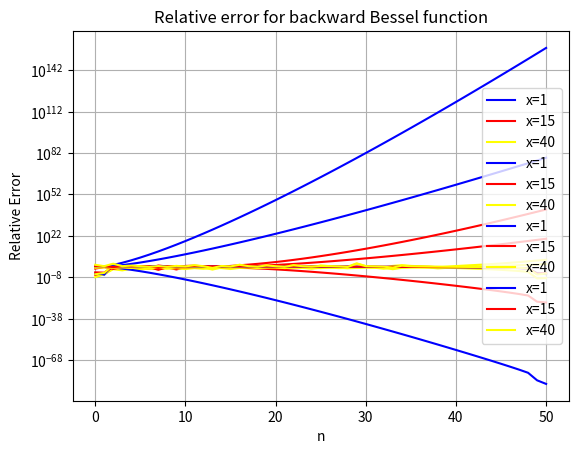

Recreate this plot in Python.
# Lab 1
# Numerical Analysis
# [redacted]
# Due Date: September 24

import numpy as np
from scipy import special
import matplotlib.pyplot as plt

# Define Bessel Function
def bessel_function (jn_minus, jn, n, x):
    return (((2 * n) / x) * jn) - jn_minus

# Call bessel function forwards (store into array) for x = 1
bessel_forwards_1 = np.zeros(51)
bessel_forwards_1[0] = 7.6520e-01
bessel_forwards_1[1] = 4.4005e-01

# Iterate through range, calculating Bessel function values and storing into an array
for n in range(2, 51):
    bessel_forwards_1[n] = bessel_function(bessel_forwards_1[n-2], bessel_forwards_1[n-1], n, 1)

# Calculate the absolute error using those calculated values and the ideal values, storing into an array
bessel_forwards_1_abs = np.zeros(51)
for n in range(0, 51):
    bessel_forwards_1_abs[n] = abs(special.jn(n, 1) - bessel_forwards_1[n])

# Calculate the relative error using the same calculated values and the same ideal values(but divided by the ideal value) and store into an array
bessel_forwards_1_rel = np.zeros(51)
for n in range(0, 51):
    if special.jn(n, 1) != 0:
        bessel_forwards_1_rel[n] = abs((special.jn(n, 1) - bessel_forwards_1[n])/ special.jn(n, 1)) 


# Call bessel function forwards (store into array) for x = 15
bessel_forwards_15 = np.zeros(51)
bessel_forwards_15[0] = -1.4224e-02
bessel_forwards_15[1] = 2.0510e-01

# Do the same stuff as above but with x = 15
for n in range(2, 51):
    bessel_forwards_15[n] = bessel_function(bessel_forwards_15[n-2], bessel_forwards_15[n-1], n, 15)

bessel_forwards_15_abs = np.zeros(51)
for n in range(0, 51):
    bessel_forwards_15_abs[n] = abs(special.jn(n, 15) - bessel_forwards_15[n])

bessel_forwards_15_rel = np.zeros(51)
for n in range(0, 51):
    if special.jn(n, 15) != 0:
        bessel_forwards_15_rel[n] = abs((special.jn(n, 15) - bessel_forwards_15[n])/ special.jn(n, 15)) 


# Call bessel function forwards (store into array) for x = 40
bessel_forwards_40 = np.zeros(51)
bessel_forwards_40[0] = 7.3669e-03
bessel_forwards_40[1] = 1.2604e-01

# Same stuff, different number
for n in range(2, 51):
    bessel_forwards_40[n] = bessel_function(bessel_forwards_40[n-2], bessel_forwards_40[n-1], n, 40)

bessel_forwards_40_abs = np.zeros(51)
for n in range(0, 51):
    bessel_forwards_40_abs[n] = abs(special.jn(n, 40) - bessel_forwards_40[n])

bessel_forwards_40_rel = np.zeros(51)
for n in range(0, 51):
    if special.jn(n, 40) != 0:
        bessel_forwards_40_rel[n] = abs((special.jn(n, 40) - bessel_forwards_40[n])/ special.jn(n, 40)) 

# Plot the difference between forwards and ideal
x = np.arange(len(bessel_forwards_1_abs))
plt.plot(x, bessel_forwards_1_abs, label='x=1', color='blue') # MatLab roleplay
plt.plot(x, bessel_forwards_15_abs, label='x=15', color='red')
plt.plot(x, bessel_forwards_40_abs, label='x=40', color='yellow')
# Make the graph readable
plt.title("Absolute error for forward Bessel function")
plt.xlabel("n")
plt.ylabel("Absolute Error")
plt.yscale("log") # Make it logarithmic
plt.legend()
plt.grid(True)
plt.show()

x = np.arange(len(bessel_forwards_1_rel)) # Create an x-axis that imitates the dataset we're graphing
plt.plot(x, bessel_forwards_1_rel, label='x=1', color='blue')
plt.plot(x, bessel_forwards_15_rel, label='x=15', color='red')
plt.plot(x, bessel_forwards_40_rel, label='x=40', color='yellow')
# Make the graph readable
plt.title("Relative error for forward Bessel function")
plt.xlabel("n")
plt.ylabel("Relative Error")
plt.yscale("log") # It's here too!
plt.legend()
plt.grid(True)
plt.show()


### BACKWARDS ###

# Define a backwards Bessel function in which Jn-1 is solved for instead of Jn+1
def bw_bessel_function (jn, jn_plus, n, x):
    return (((2 * n) / x) * jn) - jn_plus

# Call bessel function backwards (store into array) for x = 1
bessel_backwards_1 = np.zeros(51)
bessel_backwards_1[50] = 2.9060e-80
bessel_backwards_1[49] = 2.9057e-78

# Calculate Bessel function value for each n
for n in range(48, -1, -1):
    bessel_backwards_1[n] = bw_bessel_function(bessel_backwards_1[n+1], bessel_backwards_1[n+2], n, 1)

# Calculate absolute error for each n and store it into an array so you can plot it
bessel_backwards_1_abs = np.zeros(51)
for n in range(50, -1, -1):
    bessel_backwards_1_abs[n] = abs(special.jn(n, 1) - bessel_backwards_1[n])

# Calculate relative error for each n and store it into an array for plotting
bessel_backwards_1_rel = np.zeros(51)
for n in range(50, -1, -1):
    if special.jn(n, 1) != 0:
        bessel_backwards_1_rel[n] = abs((special.jn(n, 1) - bessel_backwards_1[n])/ special.jn(n, 1)) 



# Call bessel function backwards (store into array) for x = 15
bessel_backwards_15 = np.zeros(51)
bessel_backwards_15[50] = 6.1061e-22
bessel_backwards_15[49] = 3.9789e-21

# Calculate Bessel function value for each n
for n in range(48, -1, -1):
    bessel_backwards_15[n] = bw_bessel_function(bessel_backwards_15[n+1], bessel_backwards_15[n+2], n, 15)

# Calculate absolute error for each n
bessel_backwards_15_abs = np.zeros(51)
for n in range(50, -1, -1):
    bessel_backwards_15_abs[n] = abs(special.jn(n, 15) - bessel_backwards_15[n])

# Calculate  relative error for each n
bessel_backwards_15_rel = np.zeros(51)
for n in range(50, -1, -1):
    if special.jn(n, 15) != 0:
        bessel_backwards_15_rel[n] = abs((special.jn(n, 15) - bessel_backwards_15[n])/ special.jn(n, 15)) 

# Call bessel function backwards (store into array) for x = 40
bessel_backwards_40 = np.zeros(51)
bessel_backwards_40[50] = 6.8185e-04
bessel_backwards_40[49] = 1.3775e-03

# Calculate value of Bessel function for each n
for n in range(48, -1, -1):
    bessel_backwards_40[n] = bw_bessel_function(bessel_backwards_40[n+1], bessel_backwards_40[n+2], n, 40)

# Calculate absolute error for each n
bessel_backwards_40_abs = np.zeros(51)
for n in range(50, -1, -1):
    bessel_backwards_40_abs[n] = abs(special.jn(n, 40) - bessel_backwards_40[n])

# Calculate relative error for each n
bessel_backwards_40_rel = np.zeros(51)
for n in range(50, -1, -1):
    if special.jn(n, 40) != 0:
        bessel_backwards_40_rel[n] = abs((special.jn(n, 40) - bessel_backwards_40[n])/ special.jn(n, 40)) 

# Plot the absolute error (same way we did the forward one)
x = np.arange(len(bessel_backwards_1_abs))
plt.plot(x, bessel_backwards_1_abs, label='x=1', color='blue')
plt.plot(x, bessel_backwards_15_abs, label='x=15', color='red')
plt.plot(x, bessel_backwards_40_abs, label='x=40', color='yellow')
plt.title("Absolute error for backward Bessel function")
plt.xlabel("n")
plt.ylabel("Absolute Error")
plt.yscale("log")
plt.legend()
plt.grid(True)
plt.show()

# Plot the relative error (same way we did the forward one)
x = np.arange(len(bessel_backwards_1_rel))
plt.plot(x, bessel_backwards_1_rel, label='x=1', color='blue')
plt.plot(x, bessel_backwards_15_rel, label='x=15', color='red')
plt.plot(x, bessel_backwards_40_rel, label='x=40', color='yellow')
plt.title("Relative error for backward Bessel function")
plt.xlabel("n")
plt.ylabel("Relative Error")
plt.yscale("log")
plt.legend()
plt.grid(True)
plt.show()

